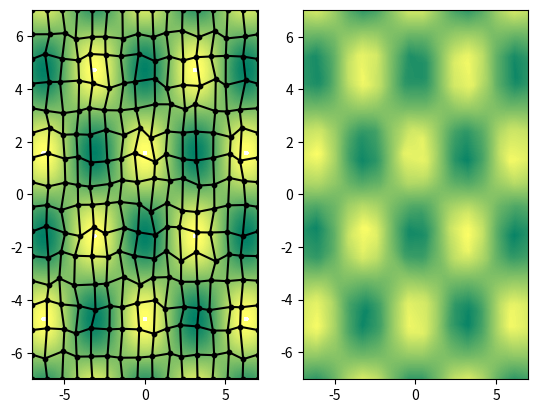

The script that saved this image:
import numpy as np
import matplotlib.pyplot as plt
from scipy import interpolate

# 𝜕𝑇/𝜕𝑟(𝑟, 𝑠) = (𝑠 − 1)(𝒑1 − 𝒑2) + 𝑠(𝒑3 − 𝒑4)
# 𝜕𝑇/𝜕𝑠(𝑟, 𝑠) = (𝑟 − 1)(𝒑1 − 𝒑4) + 𝑟(𝒑3 − 𝒑2)
def J(r, s, p):
    return np.array([
        (s - 1) * (p[0] - p[1]) + s * (p[2] - p[3]),
        (r - 1) * (p[0] - p[3]) + r * (p[2] - p[1])
    ]).transpose()


# T(r, s) = (1 - s) * (1 - r) * p1 + rp2
#              + s  * (1 - r) * p4 + rp3
def T(r, s, p):
    a0 = (1 - r) * p[0] + r * p[1]
    a1 = (1 - r) * p[3] + r * p[2]
    return (1 - s) * a0 + s * a1


# (𝑟^(𝑡+1), 𝑠^(𝑡+1)) = (𝑟^𝑡, 𝑠^𝑡) − J_T^−1(𝑟^𝑡, 𝑠^𝑡) * (𝑇(𝑟, 𝑠) − 𝒑)
def NewtonMethod(r, s, t, v, p):
    rs = np.array((r, s))
    for i in range(t):
        J_inv = np.linalg.pinv(J(*rs, v))
        rs = rs - (J_inv @ (T(*rs, v) - p))

    return T(*rs, v)


# Is point under line
def IsUnder(x1, y1, z1, x2, y2, z2, px, py):
    v1 = np.array((x1 - px, y1 - py))
    v2 = np.array((x2 - px, y2 - py))
    return np.cross(v1, v2) < 0


# Checks if point is in grid
def GetGridPoints(grid, xy, d, start):
    px, py = (start + xy) / d
    px, py = int(px), int(py)

    tl = grid[px + 0, py + 0, :]
    bl = grid[px + 0, py + 1, :]
    tr = grid[px + 1, py + 0, :]
    br = grid[px + 1, py + 1, :]

    fixes = np.array([
        (0, -1) if IsUnder(*tl, *tr, *xy) else (0, 0),
        (1, 0) if IsUnder(*tr, *br, *xy) else (0, 0),
        (0, 1) if IsUnder(*br, *bl, *xy) else (0, 0),
        (-1, 0) if IsUnder(*bl, *tl, *xy) else (0, 0)
    ])
    fx, fy = np.sum(fixes, axis=0)

    # Check if is inside
    if fx != 0 or fy != 0:
        # Fix side
        px, py = px + fx, py + fy

        tl = grid[px + 0, py + 0, :]
        bl = grid[px + 0, py + 1, :]
        tr = grid[px + 1, py + 0, :]
        br = grid[px + 1, py + 1, :]

    return (bl, br, tr, tl)


fce = lambda x, y: np.cos(x) * np.sin(y)


# Prepare plot
name = "F(x)"
fig = plt.figure(name)
ax1 = fig.add_subplot(121)
ax2 = fig.add_subplot(122)
fig.canvas.draw_idle()

# Prepare function
size = (-7, 7)
detail = 50
x = np.linspace(size[0], size[1], detail)
y = np.linspace(size[0], size[1], detail)
X, Y = np.meshgrid(x, y)
Z = fce(X, Y)

# Draw function
ax1.contourf(X, Y, Z, cmap=plt.get_cmap('summer'), levels=[0.025 * x - 1.0 for x in range(80)])

# Sample grid
chunks = 16
rnd = lambda e: np.random.uniform(-0.2, 0.2) if not e else 0.0
edge = lambda i, j: j == size[0] or i == size[0] or j == size[1] or i == size[1]
grid = []
for i in np.linspace(size[0], size[1], chunks):
    row = []
    for j in np.linspace(size[0], size[1], chunks):
        ii = i + rnd(edge(i, j))
        jj = j + rnd(edge(i, j))
        row.append((ii, jj, fce(ii, jj)))
    grid.append(row)

grid = np.array(grid)

# Draw grid
ax1.plot(grid[:, :, 0], grid[:, :, 1], c='black')
ax1.plot(grid[:, :, 0].T, grid[:, :, 1].T, c='black')
ax1.scatter(grid[:, :, 0], grid[:, :, 1], c="black", s=10)

plt.pause(0.1)

# Compute interpolation
fixed = []
rst = (0.5, 0.5, 5)
d = (size[1] - size[0] + 1) / chunks
start = (-size[0], -size[0])
fx = []
fy = []
fz = []
for px in x:
    for py in y:
        xy = np.array((px, py))
        p = GetGridPoints(grid, xy, d, start)
        s = (px, py, fce(px, py))
        nx, ny, nz = NewtonMethod(*rst, p, s)
        fx.append(nx)
        fy.append(ny)
        fz.append(nz)

print(len(fx))

X, Y = np.meshgrid(np.unique(fx), np.unique(fy))
Z = interpolate.griddata((fx, fy), fz, (X, Y), method='linear')

ax2.contourf(X, Y, Z, cmap=plt.get_cmap('summer'), levels=[0.025 * x - 1.0 for x in range(80)])

print('Showing')
plt.pause(1)

plt.show()
